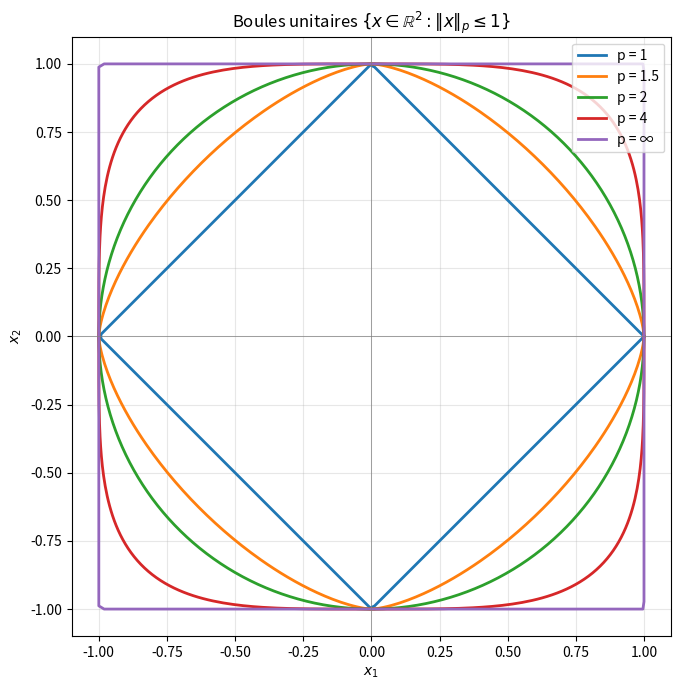

Here is the Python script that generated this plot:
"""
vector_norms.py
===============

Implémentation et étude des normes vectorielles sur R^n.

Référence : Tim Kröger, "Numerische Mathematik 1 für AMP", chapitre 1.2.

Couvre :
    - les 4 axiomes d'une norme (Définition 1.2)
    - les p-normes (1, 2, ∞)
    - l'équivalence des normes en dimension finie (Satz 1.5, Beispiel 1.6)
    - la visualisation des boules unitaires (Übung 1.3)

Auteur : Emmanuel Nanan — TH Nürnberg, AMP, WiSe 2024/2025
"""

from __future__ import annotations

from dataclasses import dataclass
from typing import Callable

import numpy as np
import matplotlib.pyplot as plt


# ----------------------------------------------------------------------
#  1. Implémentations from-scratch des p-normes
# ----------------------------------------------------------------------

def norm_p(x: np.ndarray, p: float = 2.0) -> float:
    """
    Calcule la p-norme d'un vecteur : ||x||_p = (Σ |x_i|^p)^(1/p).

    Implémentation pédagogique, sans `np.linalg.norm`.

    Paramètres
    ----------
    x : np.ndarray
        Vecteur de R^n.
    p : float
        Ordre de la norme (p >= 1).

    Renvoie
    -------
    float
        La valeur de ||x||_p.

    Lève
    ----
    ValueError
        Si p < 1 (l'inégalité triangulaire échoue sinon).
    """
    if p < 1:
        raise ValueError(f"p doit être >= 1 pour définir une norme (reçu p={p}).")
    x = np.asarray(x, dtype=float)
    return float(np.sum(np.abs(x) ** p) ** (1.0 / p))


def norm_inf(x: np.ndarray) -> float:
    """Norme du maximum : ||x||_∞ = max_i |x_i|."""
    x = np.asarray(x, dtype=float)
    return float(np.max(np.abs(x)))


def norm_1(x: np.ndarray) -> float:
    """Norme 1 : ||x||_1 = Σ |x_i|."""
    return norm_p(x, p=1)


def norm_2(x: np.ndarray) -> float:
    """Norme euclidienne : ||x||_2 = sqrt(Σ x_i^2)."""
    return norm_p(x, p=2)


# ----------------------------------------------------------------------
#  2. Vérification numérique des axiomes (Définition 1.2)
# ----------------------------------------------------------------------

@dataclass
class AxiomReport:
    """Rapport de vérification des 4 axiomes pour une norme donnée."""
    positivite: bool
    definitude: bool
    homogeneite: bool
    inegalite_triangulaire: bool

    @property
    def tous_verifies(self) -> bool:
        return all([
            self.positivite,
            self.definitude,
            self.homogeneite,
            self.inegalite_triangulaire,
        ])

    def __repr__(self) -> str:
        marque = lambda b: "✓" if b else "✗"
        return (
            f"AxiomReport(\n"
            f"  positivité            : {marque(self.positivite)}\n"
            f"  définitude            : {marque(self.definitude)}\n"
            f"  homogénéité           : {marque(self.homogeneite)}\n"
            f"  inégalité triangulaire: {marque(self.inegalite_triangulaire)}\n"
            f")"
        )


def verifier_axiomes(
    norm: Callable[[np.ndarray], float],
    n: int = 5,
    n_essais: int = 1000,
    tol: float = 1e-10,
    seed: int | None = 42,
) -> AxiomReport:
    """
    Vérifie numériquement les 4 axiomes d'une norme par échantillonnage aléatoire.

    Ce n'est pas une preuve — c'est un sanity check : si l'un des axiomes échoue
    pour un échantillon aléatoire, la fonction n'est sûrement pas une norme.
    Si tous passent, c'est un indice fort (mais pas une preuve).

    Paramètres
    ----------
    norm : Callable
        Fonction prenant un vecteur et renvoyant un float.
    n : int
        Dimension de l'espace testé.
    n_essais : int
        Nombre de tirages aléatoires par axiome.
    tol : float
        Tolérance numérique.
    seed : int | None
        Graine du générateur aléatoire pour la reproductibilité.

    Renvoie
    -------
    AxiomReport
    """
    rng = np.random.default_rng(seed)

    # Positivité : ||x|| >= 0
    positivite = True
    for _ in range(n_essais):
        x = rng.standard_normal(n)
        if norm(x) < -tol:
            positivite = False
            break

    # Définitude : ||x|| > 0 si x != 0  (et ||0|| = 0)
    definitude = abs(norm(np.zeros(n))) < tol
    if definitude:
        for _ in range(n_essais):
            x = rng.standard_normal(n)
            if np.linalg.norm(x) > tol and norm(x) <= tol:
                definitude = False
                break

    # Homogénéité positive : ||λ x|| = |λ| · ||x||
    homogeneite = True
    for _ in range(n_essais):
        x = rng.standard_normal(n)
        lam = rng.standard_normal()
        if abs(norm(lam * x) - abs(lam) * norm(x)) > tol * (1 + norm(x)):
            homogeneite = False
            break

    # Inégalité triangulaire : ||x + y|| <= ||x|| + ||y||
    triangulaire = True
    for _ in range(n_essais):
        x = rng.standard_normal(n)
        y = rng.standard_normal(n)
        if norm(x + y) > norm(x) + norm(y) + tol:
            triangulaire = False
            break

    return AxiomReport(positivite, definitude, homogeneite, triangulaire)


# ----------------------------------------------------------------------
#  3. Équivalence des normes (Beispiel 1.6)
# ----------------------------------------------------------------------

def constantes_equivalence_empirique(
    norm_a: Callable[[np.ndarray], float],
    norm_b: Callable[[np.ndarray], float],
    n: int = 5,
    n_essais: int = 10_000,
    seed: int | None = 42,
) -> tuple[float, float]:
    """
    Estime empiriquement les constantes L, M telles que :
        ||x||_a <= L · ||x||_b   et   ||x||_b <= M · ||x||_a.

    Ces constantes existent toujours en dimension finie (Satz 1.5),
    mais peuvent dépendre de la dimension n.

    Renvoie
    -------
    (L, M) : tuple[float, float]
        Bornes empiriques (inférieures aux vraies valeurs théoriques).
    """
    rng = np.random.default_rng(seed)
    L_max, M_max = 0.0, 0.0
    for _ in range(n_essais):
        x = rng.standard_normal(n)
        nb = norm_b(x)
        na = norm_a(x)
        if nb > 0:
            L_max = max(L_max, na / nb)
        if na > 0:
            M_max = max(M_max, nb / na)
    return L_max, M_max


# ----------------------------------------------------------------------
#  4. Visualisation des boules unitaires (Übung 1.3)
# ----------------------------------------------------------------------

def boule_unitaire_2d(p: float, n_points: int = 400) -> tuple[np.ndarray, np.ndarray]:
    """
    Renvoie un échantillonnage du bord de la boule unitaire {x ∈ R^2 : ||x||_p = 1}.

    Méthode : on génère des points sur le cercle unitaire en angle, puis on
    les renormalise par leur p-norme.

    Paramètres
    ----------
    p : float
        Ordre de la norme (p >= 1, ou np.inf).
    n_points : int
        Nombre de points sur le bord.

    Renvoie
    -------
    (xs, ys) : deux np.ndarray de longueur n_points.
    """
    theta = np.linspace(0, 2 * np.pi, n_points)
    pts = np.column_stack([np.cos(theta), np.sin(theta)])

    if np.isinf(p):
        normes = np.max(np.abs(pts), axis=1)
    else:
        normes = np.sum(np.abs(pts) ** p, axis=1) ** (1.0 / p)

    pts = pts / normes[:, None]
    return pts[:, 0], pts[:, 1]


def tracer_boules_unitaires(
    valeurs_p: tuple[float, ...] = (1, 1.5, 2, 4, np.inf),
    ax: plt.Axes | None = None,
) -> plt.Axes:
    """
    Trace les boules unitaires en R^2 pour différentes valeurs de p.

    Reproduit l'illustration de l'Übung 1.3 du script.
    """
    if ax is None:
        _, ax = plt.subplots(figsize=(7, 7))

    for p in valeurs_p:
        x, y = boule_unitaire_2d(p)
        label = "p = ∞" if np.isinf(p) else f"p = {p}"
        ax.plot(x, y, label=label, linewidth=2)

    ax.set_aspect("equal")
    ax.axhline(0, color="grey", linewidth=0.5)
    ax.axvline(0, color="grey", linewidth=0.5)
    ax.grid(True, alpha=0.3)
    ax.set_xlabel("$x_1$")
    ax.set_ylabel("$x_2$")
    ax.set_title("Boules unitaires $\\{x \\in \\mathbb{R}^2 : \\|x\\|_p \\leq 1\\}$")
    ax.legend(loc="upper right")
    return ax


# ----------------------------------------------------------------------
#  5. Comparaison from-scratch ↔ NumPy
# ----------------------------------------------------------------------

def comparer_avec_numpy(x: np.ndarray, ps: tuple[float, ...] = (1, 2, 4, np.inf)) -> None:
    """
    Affiche un tableau comparatif entre l'implémentation from-scratch
    et `np.linalg.norm`. Sert de test de cohérence.
    """
    print(f"Vecteur x = {x}")
    print(f"{'p':>6} | {'from-scratch':>16} | {'numpy':>16} | {'écart':>10}")
    print("-" * 60)
    for p in ps:
        if np.isinf(p):
            mine = norm_inf(x)
        else:
            mine = norm_p(x, p)
        ref = float(np.linalg.norm(x, ord=p))
        ecart = abs(mine - ref)
        p_str = "inf" if np.isinf(p) else f"{p}"
        print(f"{p_str:>6} | {mine:>16.10f} | {ref:>16.10f} | {ecart:>10.2e}")


# ----------------------------------------------------------------------
#  Point d'entrée — petite démo si exécuté directement
# ----------------------------------------------------------------------

if __name__ == "__main__":
    print("=== Démo : vecteur (3, -4) ===")
    x = np.array([3.0, -4.0])
    comparer_avec_numpy(x)

    print("\n=== Vérification des axiomes pour la norme 2 ===")
    print(verifier_axiomes(norm_2))

    print("\n=== Constantes d'équivalence empiriques (n=5) ===")
    L, M = constantes_equivalence_empirique(norm_inf, norm_1, n=5)
    print(f"||x||_∞ ≤ L · ||x||_1 avec L_emp ≈ {L:.4f}  (théorie : 1)")
    print(f"||x||_1 ≤ M · ||x||_∞ avec M_emp ≈ {M:.4f}  (théorie : n = 5)")

    print("\n=== Tracé des boules unitaires ===")
    tracer_boules_unitaires()
    plt.tight_layout()
    plt.savefig("boules_unitaires.png", dpi=120)
    print("Figure sauvegardée : boules_unitaires.png")
